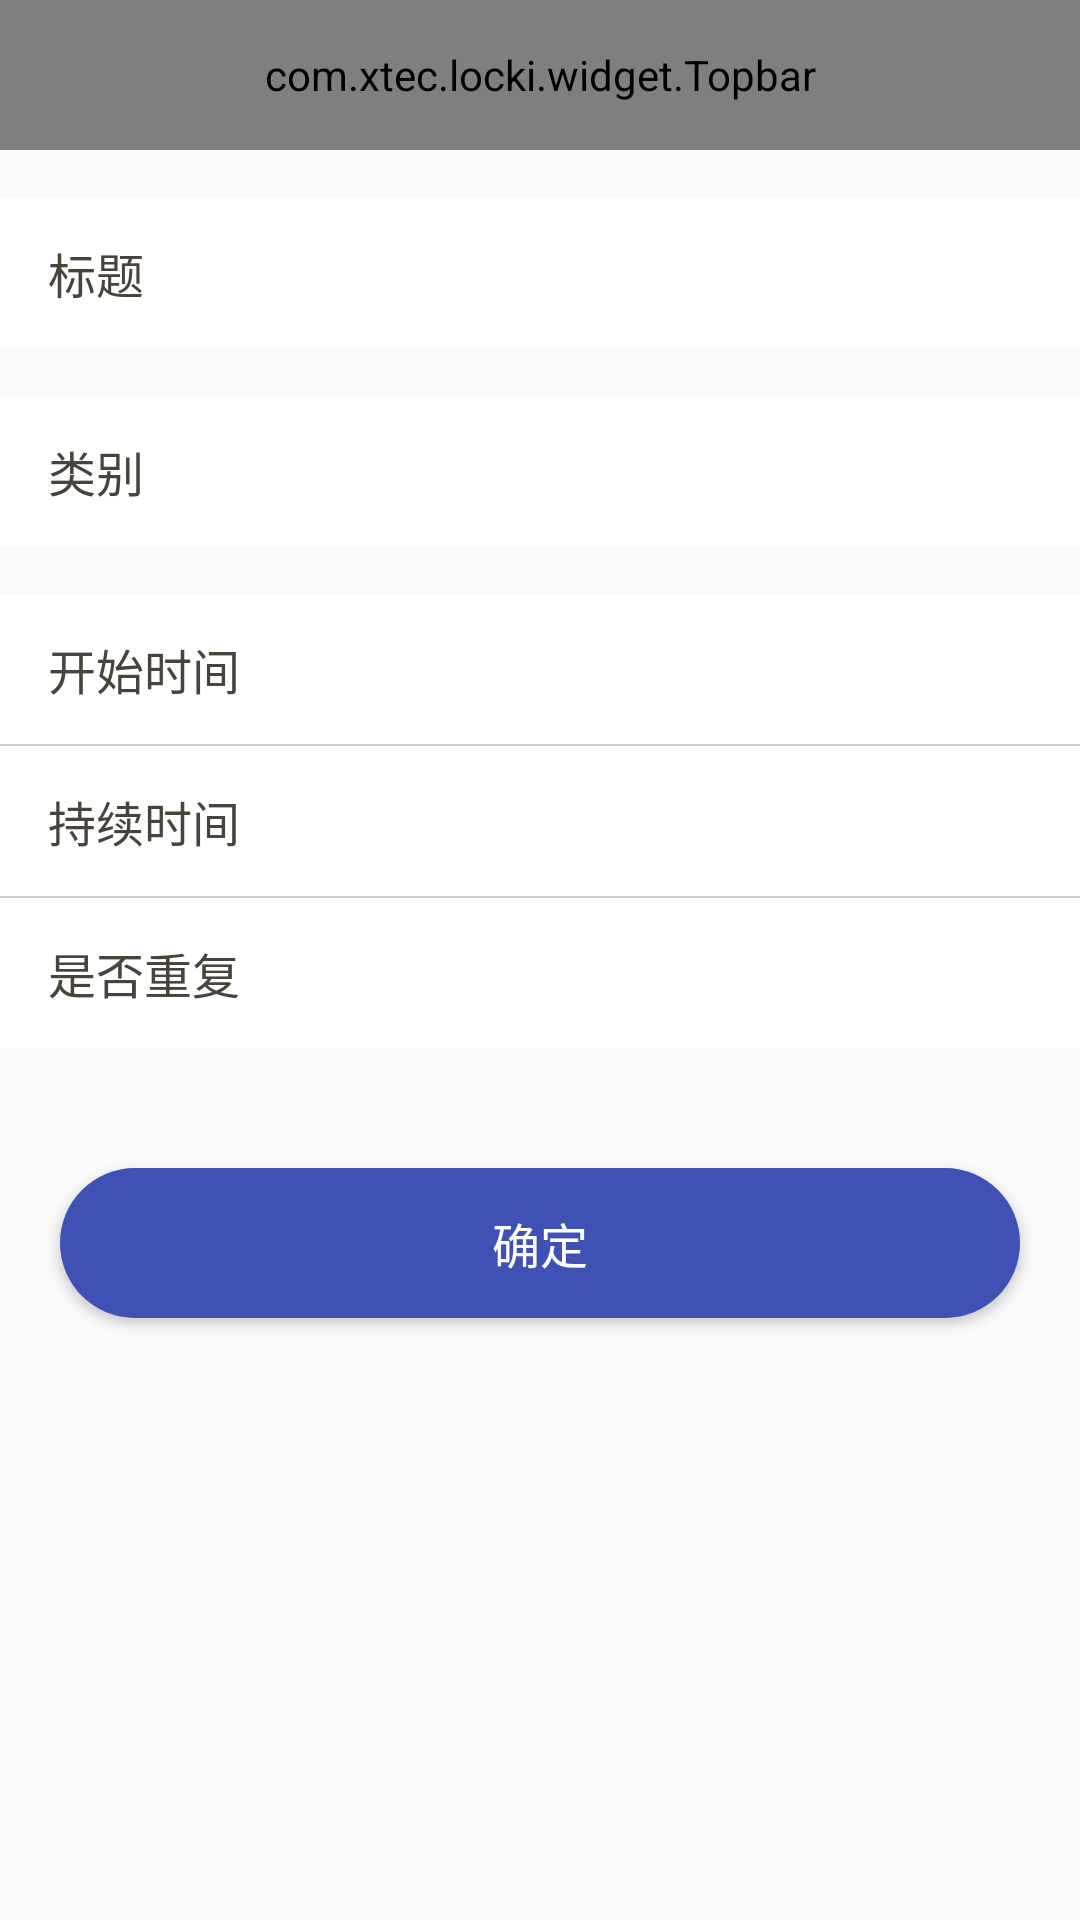

Produce the Android XML layout that renders to this screen, including the resource entries it uses.
<!-- AndroidManifest.xml: application theme AppTheme -->
<!-- res/layout/activity_plan_detail.xml -->
<?xml version="1.0" encoding="utf-8"?>
<LinearLayout xmlns:android="http://schemas.android.com/apk/res/android"
              xmlns:app="http://schemas.android.com/apk/res-auto"
              xmlns:tools="http://schemas.android.com/tools"
              android:layout_width="match_parent"
              android:layout_height="match_parent"
              android:orientation="vertical">

    <com.xtec.locki.widget.Topbar
        android:id="@+id/topbar"
        android:layout_width="match_parent"
        android:layout_height="50dp"
        app:title="计划详情"/>
    <RelativeLayout
        android:layout_marginTop="16dp"
        android:id="@+id/rl_plan_title"
        style="@style/row_style">

        <TextView
            style="@style/row_title_style"
            android:text="标题"/>
        <EditText
            android:id="@+id/et_title"
            android:gravity="right|center"
            android:layout_width="match_parent"
            android:layout_height="match_parent"
            style="@style/row_content_style"
            android:background="@null"/>

    </RelativeLayout>

    <RelativeLayout
        android:layout_marginTop="16dp"
        android:id="@+id/rl_plan_type"
        style="@style/row_style">

        <TextView
            style="@style/row_title_style"
            android:text="类别"/>

        <TextView
            android:drawablePadding="8dp"
            android:drawableRight="@drawable/ic_indicate_right_arrow"
            android:id="@+id/tv_type"
            style="@style/row_content_style"
            tools:text="跑步"/>
    </RelativeLayout>

    <RelativeLayout
        android:layout_marginTop="16dp"
        android:id="@+id/rl_start_time"
        style="@style/row_style">

        <TextView
            style="@style/row_title_style"
            android:text="开始时间"/>

        <TextView
            android:drawablePadding="8dp"
            android:drawableRight="@drawable/ic_indicate_right_arrow"
            android:id="@+id/tv_start_time"
            style="@style/row_content_style"
            tools:text="18:00"/>
    </RelativeLayout>

    <include
        layout="@layout/gray_divide_line_full"/>

    <RelativeLayout
        android:id="@+id/rl_duration"
        style="@style/row_style">

        <TextView
            style="@style/row_title_style"
            android:text="持续时间"/>

        <TextView
            android:drawablePadding="8dp"
            android:drawableRight="@drawable/ic_indicate_right_arrow"
            android:id="@+id/tv_duration"
            style="@style/row_content_style"
            tools:text="1小时30分"/>
    </RelativeLayout>
    <include
        layout="@layout/gray_divide_line_full"/>
    <RelativeLayout
        android:id="@+id/rl_repeat"
        style="@style/row_style">

        <TextView
            style="@style/row_title_style"
            android:text="是否重复"/>

        <TextView
            android:drawablePadding="8dp"
            android:drawableRight="@drawable/ic_indicate_right_arrow"
            android:id="@+id/tv_repeat"
            style="@style/row_content_style"
            tools:text="每周"/>
    </RelativeLayout>

    <Button
        android:layout_marginTop="40dp"
        android:id="@+id/btn_confirm"
        style="@style/orange_btn_style"
        android:text="确定"/>

</LinearLayout>
<!-- res/layout/gray_divide_line_full.xml (included above) -->
<?xml version="1.0" encoding="utf-8"?>
<View xmlns:android="http://schemas.android.com/apk/res/android"
              android:layout_width="match_parent"
              android:layout_height="0.5dp"
    android:background="@color/gray_line_color">

</View>
<!-- resources referenced by this layout -->
<resources>
  <color name="gray_line_color">#D0D0D0</color>
  <style name="orange_btn_style">
          <item name="android:layout_width">match_parent</item>
          <item name="android:layout_height">50dp</item>
          <item name="android:background">@drawable/orange_btn_bg</item>
          <item name="android:layout_marginRight">20dp</item>
          <item name="android:layout_marginLeft">20dp</item>
          <item name="android:layout_marginTop">20dp</item>
          <item name="android:textColor">@color/white</item>
          <item name="android:textSize">16sp</item>
      </style>
  <style name="row_content_style">
          <item name="android:layout_width">wrap_content</item>
          <item name="android:layout_height">wrap_content</item>
          <item name="android:textSize">16sp</item>
          <item name="android:textColor">@color/black</item>
          <item name="android:layout_centerVertical">true</item>
          <item name="android:layout_alignParentRight">true</item>
      </style>
  <style name="row_style">
          <item name="android:layout_width">match_parent</item>
          <item name="android:layout_height">50dp</item>
          <item name="android:background">@color/white</item>
          <item name="android:paddingRight">16dp</item>
          <item name="android:paddingLeft">16dp</item>
      </style>
  <style name="row_title_style">
          <item name="android:layout_width">wrap_content</item>
          <item name="android:layout_height">wrap_content</item>
          <item name="android:textSize">16sp</item>
          <item name="android:gravity">center</item>
          <item name="android:textColor">@color/gesture_bg</item>
          <item name="android:layout_centerVertical">true</item>
      </style>
  <style name="AppTheme" parent="Theme.AppCompat.Light.NoActionBar">
          
          <item name="colorPrimary">@color/colorPrimary</item>
          <item name="colorPrimaryDark">@color/colorPrimaryDark</item>
          <item name="colorAccent">@color/colorPrimary</item>
          <item name="android:windowIsTranslucent">true</item>
          <item name="android:windowAnimationStyle">@style/ActivitySwitchStyle</item>
      </style>
  <color name="white">#ffffff</color>
  <color name="black">#000000</color>
  <color name="gesture_bg">#48443c</color>
  <color name="colorPrimary">#3F51B5</color>
  <color name="colorPrimaryDark">#303F9F</color>
  <style name="ActivitySwitchStyle">
          <item name="android:activityOpenEnterAnimation">@anim/right_in</item>
          <item name="android:activityOpenExitAnimation">@anim/anim_stay</item>
          <item name="android:activityCloseEnterAnimation">@anim/anim_stay</item>
          <item name="android:activityCloseExitAnimation">@anim/right_out</item>
      </style>
  <!-- drawable orange_btn_selected_selector (drawable) -->
  <?xml version="1.0" encoding="utf-8"?>
  <shape xmlns:android="http://schemas.android.com/apk/res/android"
         android:shape="rectangle">
      
      <solid android:color="@color/colorPrimaryDark"></solid>
  
      
      <corners android:radius="@dimen/btn_radius"/>
  
  </shape>
  <!-- drawable orange_btn_disable_selector (drawable) -->
  <?xml version="1.0" encoding="utf-8"?>
  <shape xmlns:android="http://schemas.android.com/apk/res/android"
         android:shape="rectangle">
      
      <solid android:color="@color/gray"></solid>
  
      
      <corners android:radius="@dimen/btn_radius"/>
  
  </shape>
  <!-- drawable orange_btn_normal_selector (drawable) -->
  <?xml version="1.0" encoding="utf-8"?>
  <shape xmlns:android="http://schemas.android.com/apk/res/android"
         android:shape="rectangle">
      
      <solid android:color="@color/colorPrimary"></solid>
  
      
      <corners android:radius="@dimen/btn_radius"/>
  
  </shape>
  <dimen name="btn_radius">150dp</dimen>
  <color name="gray">#b9b9b9</color>
</resources>
